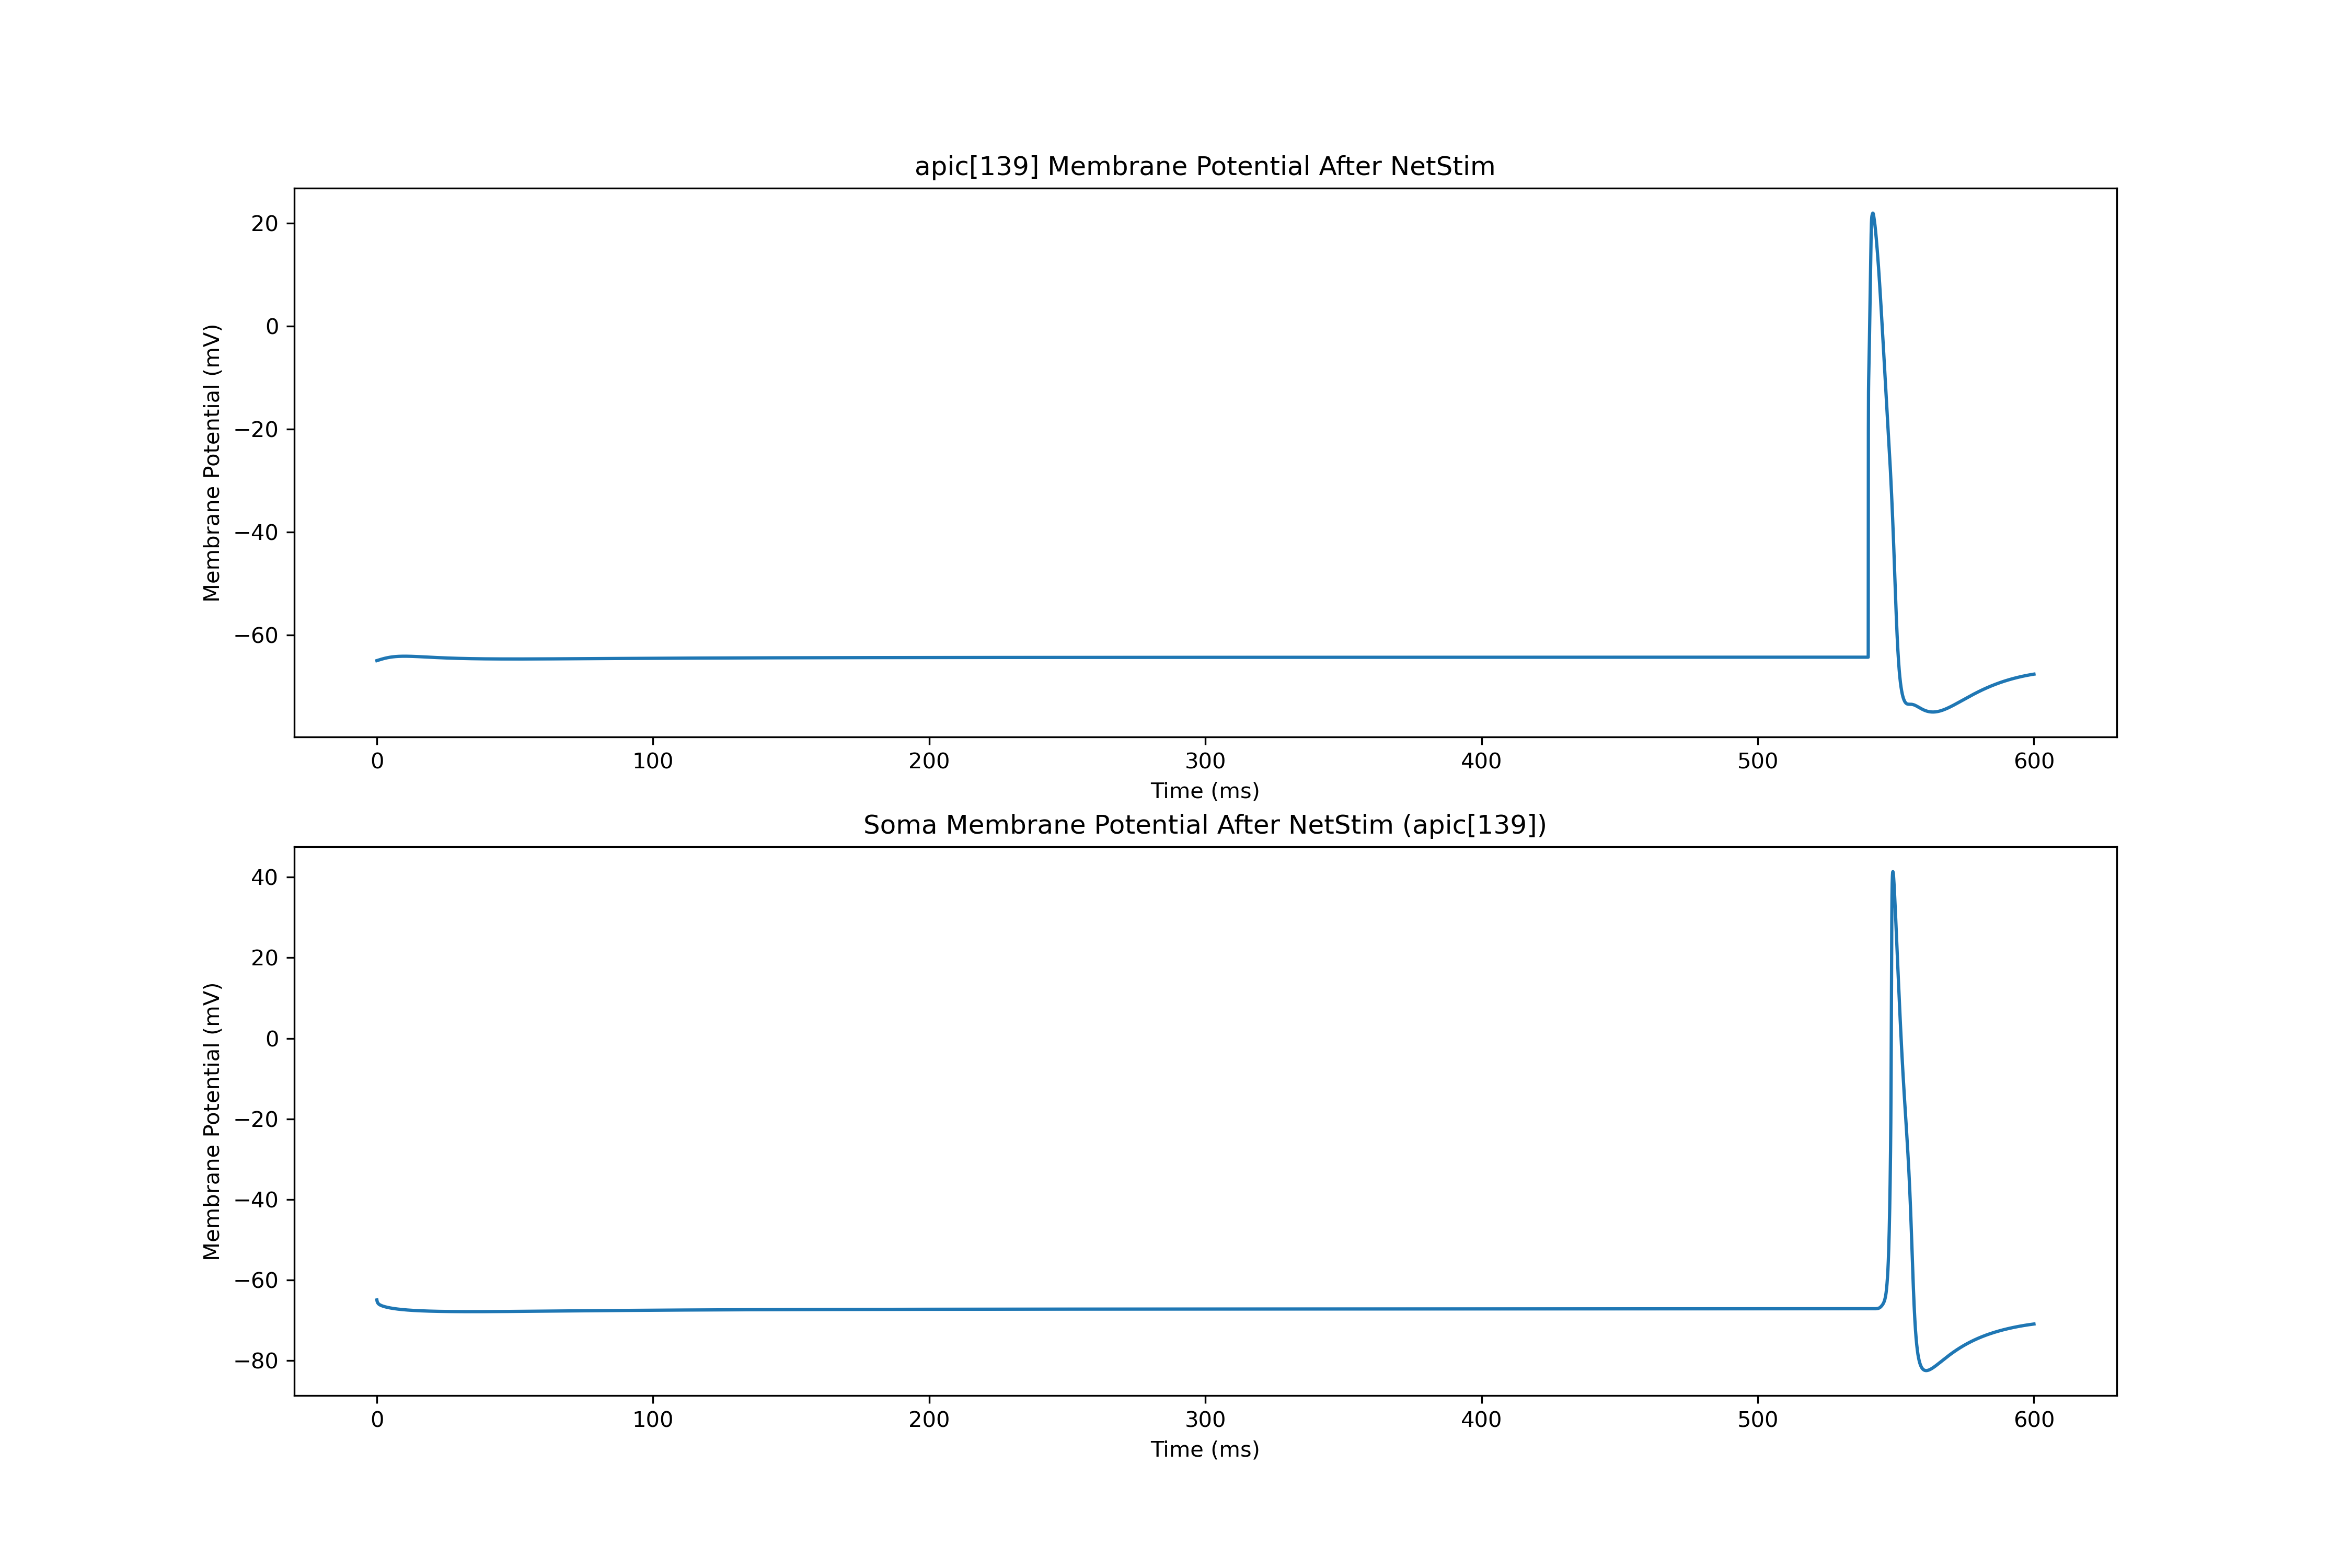

Source data for this figure (header and first rows):
0.0, -65.0
0.025, -65
0.05, -64.99
0.075, -64.99
0.1, -64.98
0.125, -64.98
0.15, -64.97
0.175, -64.97
0.2, -64.97
0.225, -64.96
0.25, -64.96
0.275, -64.95
0.3, -64.95
0.325, -64.94
0.35, -64.94
0.375, -64.94
0.4, -64.93
0.425, -64.93
0.45, -64.92
0.475, -64.92
0.5, -64.91
0.525, -64.91
0.55, -64.91
0.575, -64.9
0.6, -64.9
0.625, -64.89
0.65, -64.89
0.675, -64.89
0.7, -64.88
0.725, -64.88
0.75, -64.87
0.775, -64.87
0.8, -64.86
0.825, -64.86
0.85, -64.86
0.875, -64.85
0.9, -64.85
0.925, -64.84
0.95, -64.84
0.975, -64.84
1, -64.83
1.025, -64.83
1.05, -64.82
1.075, -64.82
1.1, -64.81
1.125, -64.81
1.15, -64.81
1.175, -64.8
1.2, -64.8
1.225, -64.79
1.25, -64.79
1.275, -64.79
1.3, -64.78
1.325, -64.78
1.35, -64.77
1.375, -64.77
1.4, -64.77
1.425, -64.76
1.45, -64.76
1.475, -64.75
1.5, -64.75
... 23,940 more rows
